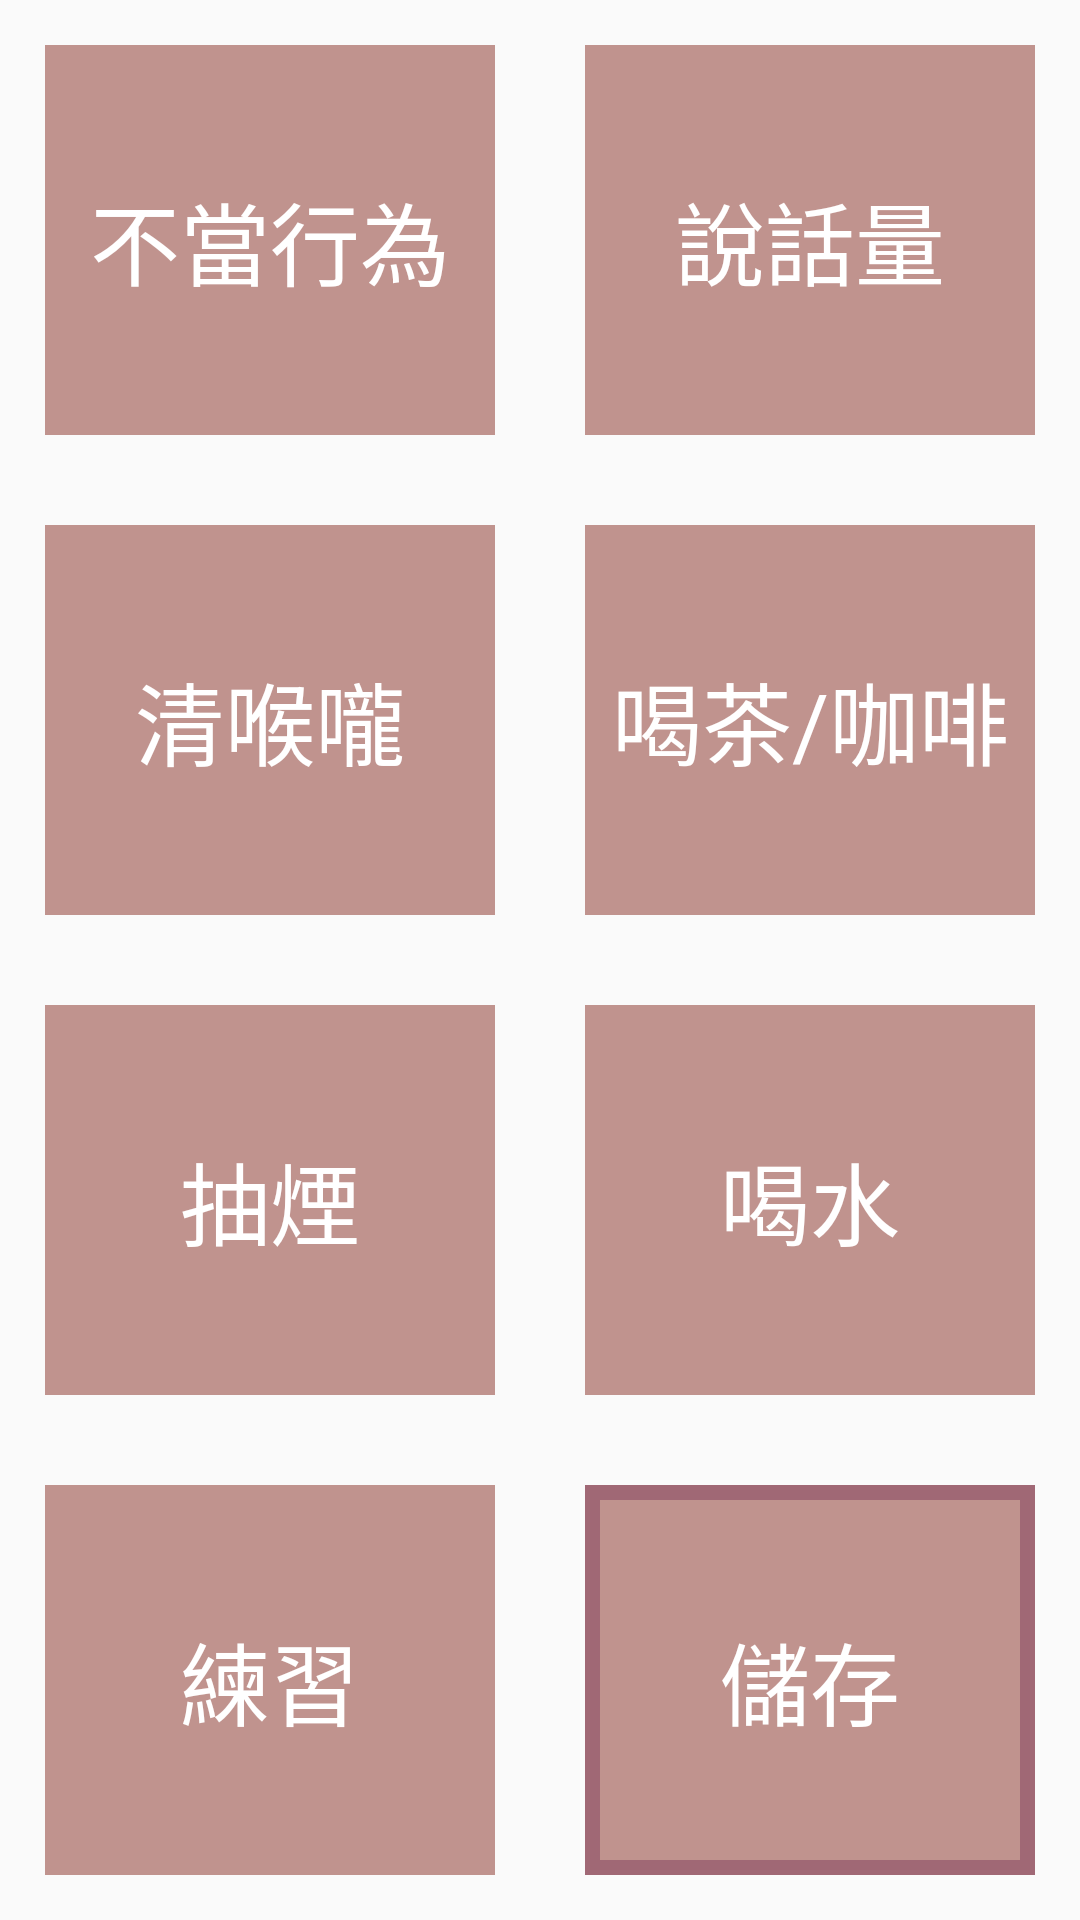

Write the Android layout XML for this screen, with the resource values it uses.
<!-- AndroidManifest.xml: application theme Theme.AppCompat.Light.NoActionBar -->
<!-- res/layout/fragment_self_setting.xml -->
<?xml version="1.0" encoding="utf-8"?>
<LinearLayout xmlns:android="http://schemas.android.com/apk/res/android"
              android:layout_width="match_parent"
              android:layout_height="match_parent"
              android:orientation="vertical">

    <LinearLayout
        android:layout_width="match_parent"
        android:layout_height="match_parent"
        android:layout_weight="1">

        <TextView
            android:id="@+id/topic_one"
            android:layout_width="match_parent"
            android:layout_height="match_parent"
            android:layout_margin="15dp"
            android:layout_weight="1"
            android:background="@drawable/item_self_setting_not_select"
            android:gravity="center"
            android:text="@string/fragment_self_setting_settting_one"
            android:textColor="@color/white"
            android:textSize="30sp"/>

        <TextView
            android:id="@+id/topic_two"
            android:layout_width="match_parent"
            android:layout_height="match_parent"
            android:layout_margin="15dp"
            android:layout_weight="1"
            android:background="@drawable/item_self_setting_not_select"
            android:gravity="center"
            android:text="@string/fragment_self_setting_settting_two"
            android:textColor="@color/white"
            android:textSize="30sp"/>
    </LinearLayout>


    <LinearLayout
        android:layout_width="match_parent"
        android:layout_height="match_parent"
        android:layout_weight="1">

        <TextView
            android:id="@+id/topic_three"
            android:layout_width="match_parent"
            android:layout_height="match_parent"
            android:layout_margin="15dp"
            android:layout_weight="1"
            android:background="@drawable/item_self_setting_not_select"
            android:gravity="center"
            android:text="@string/fragment_self_setting_settting_three"
            android:textColor="@color/white"
            android:textSize="30sp"/>

        <TextView
            android:id="@+id/topic_four"
            android:layout_width="match_parent"
            android:layout_height="match_parent"
            android:layout_margin="15dp"
            android:layout_weight="1"
            android:background="@drawable/item_self_setting_not_select"
            android:gravity="center"
            android:text="@string/fragment_self_setting_settting_four"
            android:textColor="@color/white"
            android:textSize="30sp"/>
    </LinearLayout>


    <LinearLayout
        android:layout_width="match_parent"
        android:layout_height="match_parent"
        android:layout_weight="1">

        <TextView
            android:id="@+id/topic_five"
            android:layout_width="match_parent"
            android:layout_height="match_parent"
            android:layout_margin="15dp"
            android:layout_weight="1"
            android:background="@drawable/item_self_setting_not_select"
            android:gravity="center"
            android:text="@string/fragment_self_setting_settting_five"
            android:textColor="@color/white"
            android:textSize="30sp"/>

        <TextView
            android:id="@+id/topic_six"
            android:layout_width="match_parent"
            android:layout_height="match_parent"
            android:layout_margin="15dp"
            android:layout_weight="1"
            android:background="@drawable/item_self_setting_not_select"
            android:gravity="center"
            android:text="@string/fragment_self_setting_settting_six"
            android:textColor="@color/white"
            android:textSize="30sp"/>
    </LinearLayout>


    <LinearLayout
        android:layout_width="match_parent"
        android:layout_height="match_parent"
        android:layout_weight="1">

        <TextView
            android:id="@+id/topic_seven"
            android:layout_width="match_parent"
            android:layout_height="match_parent"
            android:layout_margin="15dp"
            android:layout_weight="1"
            android:background="@drawable/item_self_setting_not_select"
            android:gravity="center"
            android:text="@string/fragment_self_setting_settting_seven"
            android:textColor="@color/white"
            android:textSize="30sp"/>

        <TextView
            android:id="@+id/save"
            android:layout_width="match_parent"
            android:layout_height="match_parent"
            android:layout_margin="15dp"
            android:layout_weight="1"
            android:background="@drawable/item_self_setting_select"
            android:gravity="center"
            android:text="@string/fragment_self_setting_settting_save"
            android:textColor="@color/white"
            android:textSize="30sp"/>
    </LinearLayout>
</LinearLayout>
<!-- resources referenced by this layout -->
<resources>
  <color name="white">#FFFFFF</color>
  <!-- drawable item_self_setting_not_select (drawable) -->
  <?xml version="1.0" encoding="utf-8"?>
  <shape xmlns:android="http://schemas.android.com/apk/res/android">
      <solid android:color="#C0938E" />
  </shape>
  <!-- drawable item_self_setting_select (drawable) -->
  <?xml version="1.0" encoding="utf-8"?>
  <shape xmlns:android="http://schemas.android.com/apk/res/android">
      <solid android:color="#C0938E" />
      <stroke
          android:width="5dp"
          android:color="#A06875" />
  </shape>
  <string name="fragment_self_setting_settting_five">抽煙</string>
  <string name="fragment_self_setting_settting_four">喝茶/咖啡</string>
  <string name="fragment_self_setting_settting_one">不當行為</string>
  <string name="fragment_self_setting_settting_save">儲存</string>
  <string name="fragment_self_setting_settting_seven">練習</string>
  <string name="fragment_self_setting_settting_six">喝水</string>
  <string name="fragment_self_setting_settting_three">清喉嚨</string>
  <string name="fragment_self_setting_settting_two">說話量</string>
</resources>
